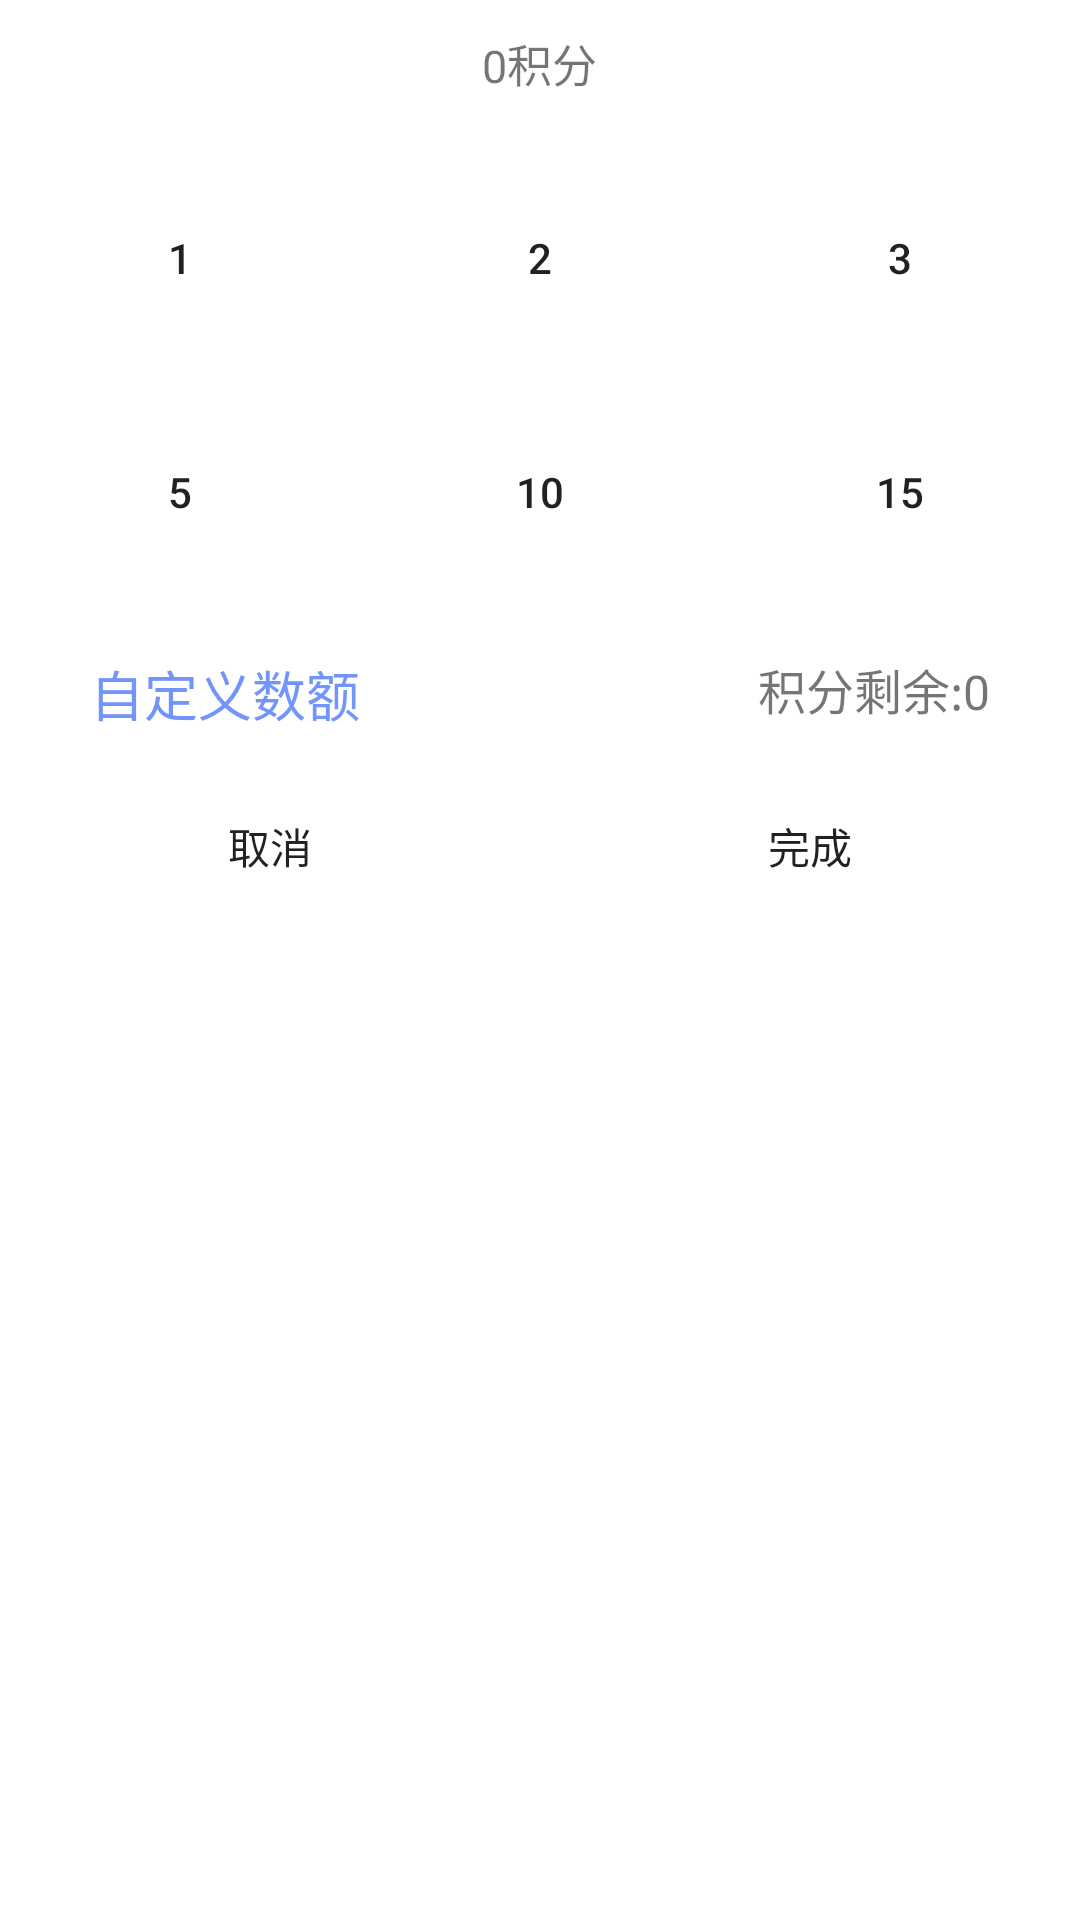

Android layout source for this screen:
<!-- AndroidManifest.xml: application theme Theme.Design.Light.NoActionBar -->
<!-- res/layout/popupwindow5.xml -->
<?xml version="1.0" encoding="utf-8"?>
<LinearLayout xmlns:android="http://schemas.android.com/apk/res/android"
    android:layout_width="match_parent"
    android:orientation="vertical"
    android:background="#FFFFFF"
    android:layout_height="300dp">

    <TextView
        android:id="@+id/pop_jifen_jifen"
        android:layout_marginTop="10dp"
        android:layout_gravity="center"
        android:textSize="15sp"
        android:text="0积分"
        android:layout_width="wrap_content"
        android:layout_height="wrap_content" />
    <LinearLayout
        android:layout_marginTop="30dp"
        android:layout_width="match_parent"
        android:layout_height="wrap_content">
        <Button
            android:id="@+id/pop_jifen_1"
            android:text="1"
            android:layout_marginLeft="40dp"
            android:layout_marginRight="40dp"
            android:background="@drawable/btn_shape"
            android:layout_weight="1"
            android:layout_width="0dp"
            android:layout_height="wrap_content" />
        <Button
            android:id="@+id/pop_jifen_2"
            android:text="2"
            android:layout_marginLeft="40dp"
            android:layout_marginRight="40dp"
            android:background="@drawable/btn_shape"
            android:layout_weight="1"
            android:layout_width="0dp"
            android:layout_height="wrap_content" />
        <Button
            android:id="@+id/pop_jifen_3"
            android:text="3"
            android:layout_marginLeft="40dp"
            android:layout_marginRight="40dp"
            android:background="@drawable/btn_shape"
            android:layout_weight="1"
            android:layout_width="0dp"
            android:layout_height="wrap_content" />
    </LinearLayout>
    <LinearLayout
        android:layout_marginTop="30dp"
        android:layout_width="match_parent"
        android:layout_height="wrap_content">
        <Button
            android:id="@+id/pop_jifen_5"
            android:text="5"
            android:layout_marginLeft="40dp"
            android:layout_marginRight="40dp"
            android:background="@drawable/btn_shape"
            android:layout_weight="1"
            android:layout_width="0dp"
            android:layout_height="wrap_content" />
        <Button
            android:id="@+id/pop_jifen_10"
            android:text="10"
            android:layout_marginLeft="40dp"
            android:layout_marginRight="40dp"
            android:background="@drawable/btn_shape"
            android:layout_weight="1"
            android:layout_width="0dp"
            android:layout_height="wrap_content" />
        <Button
            android:id="@+id/pop_jifen_15"
            android:text="15"
            android:layout_marginLeft="40dp"
            android:layout_marginRight="40dp"
            android:background="@drawable/btn_shape"
            android:layout_weight="1"
            android:layout_width="0dp"
            android:layout_height="wrap_content" />
    </LinearLayout>
    
    <FrameLayout
        android:layout_marginTop="30dp"
        android:layout_width="match_parent"
        android:layout_height="40dp">
        <EditText
            android:id="@+id/pop_jifen_custom"
            android:layout_width="100dp"
            android:textColor="#7195FA"
            android:inputType="number"
            android:maxLength="3"
            android:textColorHint="#7195FA"
            android:background="@null"
            android:layout_marginLeft="30dp"
            android:hint="自定义数额"
            android:layout_height="wrap_content" />

        <TextView
            android:id="@+id/pop_jifen_myJifen"
            android:text="积分剩余:0"
            android:textSize="16sp"
            android:layout_marginRight="30dp"
            android:layout_gravity="right"
            android:layout_width="wrap_content"
            android:layout_height="wrap_content" />
    </FrameLayout>

    <LinearLayout
        android:layout_width="match_parent"
        android:layout_height="wrap_content">
        <Button
            android:id="@+id/pop_jifen_back"
            android:background="@null"
            android:text="取消"
            android:layout_weight="1"
            android:layout_width="0dp"
            android:layout_height="wrap_content" />
        <Button
            android:id="@+id/pop_jifen_commit"
            android:text="完成"
            android:background="@null"
            android:layout_weight="1"
            android:layout_width="0dp"
            android:layout_height="wrap_content" />
    </LinearLayout>
    
    
</LinearLayout>
<!-- resources referenced by this layout -->
<resources>

</resources>
